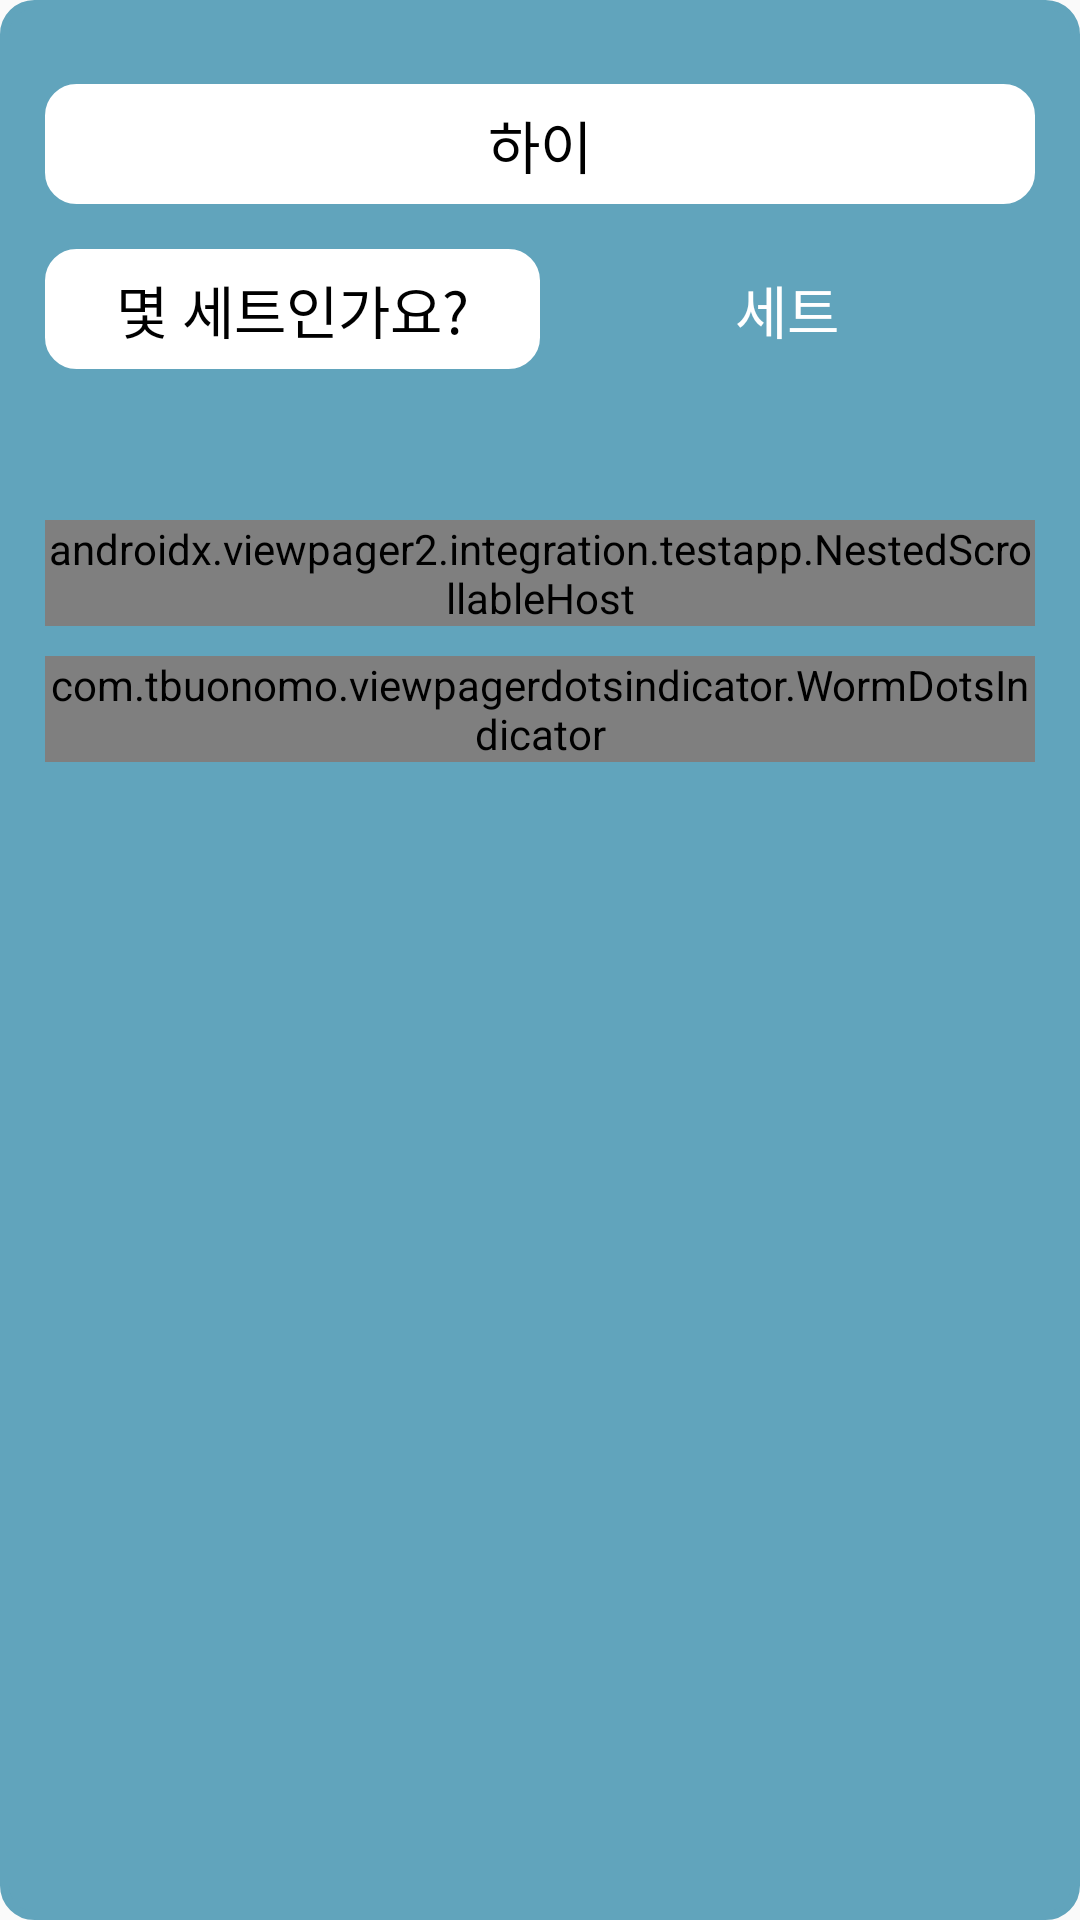

This screen was rendered from an Android layout file. Write that file and the resources it references.
<!-- AndroidManifest.xml: application theme Theme.Sofront -->
<!-- res/layout/plan_detail_pager_item.xml -->
<?xml version="1.0" encoding="utf-8"?>
<FrameLayout xmlns:android="http://schemas.android.com/apk/res/android"
    android:layout_width="match_parent"
    android:layout_height="match_parent"
    android:background="@drawable/makeplan_radius"
    android:backgroundTint="@color/pastel_blue"
    android:elevation="20dp"
    xmlns:app="http://schemas.android.com/apk/res-auto">

    <androidx.constraintlayout.widget.ConstraintLayout
        android:layout_width="match_parent"
        android:layout_height="wrap_content"
        android:paddingTop="8dp"
        android:paddingLeft="15dp"
        android:paddingRight="15dp"
        android:paddingBottom="15dp">

        <TextView
            android:id="@+id/select_exercise_btn"
            android:layout_width="match_parent"
            android:layout_height="40dp"
            android:background="@drawable/signup_eidt"
            android:backgroundTint="@color/white"
            android:fontFamily="@font/nixgonm"
            android:text="하이"
            android:textColor="@color/black"
            android:gravity="center"
            android:textSize="19sp"
            app:layout_constraintLeft_toLeftOf="parent"
            app:layout_constraintRight_toRightOf="parent"
            app:layout_constraintTop_toTopOf="parent"
            android:layout_marginTop="20dp"/>

        <LinearLayout
            android:id="@+id/second_line"
            android:layout_width="match_parent"
            android:layout_height="wrap_content"
            android:layout_marginTop="10dp"
            android:orientation="horizontal"
            android:weightSum="2"
            app:layout_constraintLeft_toLeftOf="parent"
            app:layout_constraintRight_toRightOf="parent"
            app:layout_constraintTop_toBottomOf="@id/select_exercise_btn">

            <TextView
                android:id="@+id/select_set_num"
                android:layout_width="0dp"
                android:layout_height="40dp"
                android:layout_weight="1"
                android:background="@drawable/signup_eidt"
                android:backgroundTint="@color/white"
                android:fontFamily="@font/nixgonm"
                android:gravity="center"
                android:text="몇 세트인가요?"
                android:textColor="@color/black"
                android:textSize="19sp" />

            <TextView
                android:layout_width="0dp"
                android:layout_height="50dp"
                android:layout_weight="1"
                android:fontFamily="@font/nixgonb"
                android:gravity="center"
                android:text="세트"
                android:textColor="@color/white"
                android:textSize="19sp" />
        </LinearLayout>

        <androidx.viewpager2.integration.testapp.NestedScrollableHost
            android:id="@+id/nested_set"
            android:layout_width="match_parent"
            android:layout_height="wrap_content"
            app:layout_constraintBottom_toBottomOf="parent"
            app:layout_constraintLeft_toLeftOf="parent"
            app:layout_constraintRight_toRightOf="parent"
            app:layout_constraintTop_toBottomOf="@id/second_line">

            <androidx.viewpager2.widget.ViewPager2
                android:id="@+id/set_list"
                android:layout_width="match_parent"
                android:layout_height="wrap_content" />

        </androidx.viewpager2.integration.testapp.NestedScrollableHost>

        <com.tbuonomo.viewpagerdotsindicator.WormDotsIndicator
            android:id="@+id/set_indicator"
            android:layout_width="wrap_content"
            android:layout_height="wrap_content"
            app:dotsColor="@color/white"
            app:dotsCornerRadius="7dp"
            app:dotsSize="8dp"
            app:dotsSpacing="4dp"
            app:dotsStrokeWidth="1dp"
            app:layout_constraintTop_toBottomOf="@id/nested_set"
            app:layout_constraintLeft_toLeftOf="parent"
            app:layout_constraintRight_toRightOf="parent"
            android:layout_marginTop="10dp"/>

    </androidx.constraintlayout.widget.ConstraintLayout>

</FrameLayout>
<!-- resources referenced by this layout -->
<resources>
  <color name="black">#FF000000</color>
  <color name="pastel_blue">#61A4BC</color>
  <color name="white">#FFFFFFFF</color>
  <!-- drawable makeplan_radius (drawable) -->
  <?xml version="1.0" encoding="utf-8"?>
  <shape xmlns:android="http://schemas.android.com/apk/res/android"
      android:shape="rectangle" >
      <corners android:bottomRightRadius="10dp"
          android:bottomLeftRadius="10dp"
          android:topLeftRadius="10dp"
          android:topRightRadius="10dp"/>
      <stroke
          android:width="3dp"
          android:color="@color/light_gray" />
  
  </shape>
  <!-- drawable signup_eidt (drawable) -->
  <?xml version="1.0" encoding="utf-8"?>
  <shape xmlns:android="http://schemas.android.com/apk/res/android"
      android:shape="rectangle" >
      <corners android:bottomRightRadius="10dp"
          android:bottomLeftRadius="10dp"
          android:topLeftRadius="10dp"
          android:topRightRadius="10dp"/>
      <stroke
          android:width="1dp"
          android:color="#9C9C9C" />
  
  </shape>
  <style name="Theme.Sofront" parent="Theme.AppCompat.Light">
          
          <item name="colorPrimary">@color/patel_yellow</item>
          <item name="colorPrimaryVariant">@color/yellow</item>
          <item name="colorOnPrimary">@color/white</item>
          
          <item name="colorSecondary">@color/teal_200</item>
          <item name="colorSecondaryVariant">@color/teal_700</item>
          <item name="colorOnSecondary">@color/black</item>
          
          <item name="android:statusBarColor" tools:targetApi="l">?attr/colorPrimaryVariant</item>
          
          <item name="windowActionBar">false</item>
          <item name="windowNoTitle">true</item>
          <item name="android:windowFullscreen">true</item>
          <item name="bottomSheetDialogTheme">@style/AppBottomSheetDialogTheme</item>
      </style>
  <color name="light_gray">#DCDCDC</color>
  <color name="patel_yellow">#FFD365</color>
  <color name="teal_200">#FF03DAC5</color>
  <color name="teal_700">#FF018786</color>
  <style name="AppBottomSheetDialogTheme" parent="Theme.MaterialComponents.Light.BottomSheetDialog">
          <item name="bottomSheetStyle">@style/CustomBottomSheetStyle</item>
      </style>
  <style name="CustomBottomSheetStyle" parent="Widget.Design.BottomSheet.Modal">
          <item name="android:background">@drawable/bottomsheet_border</item>
      </style>
</resources>
